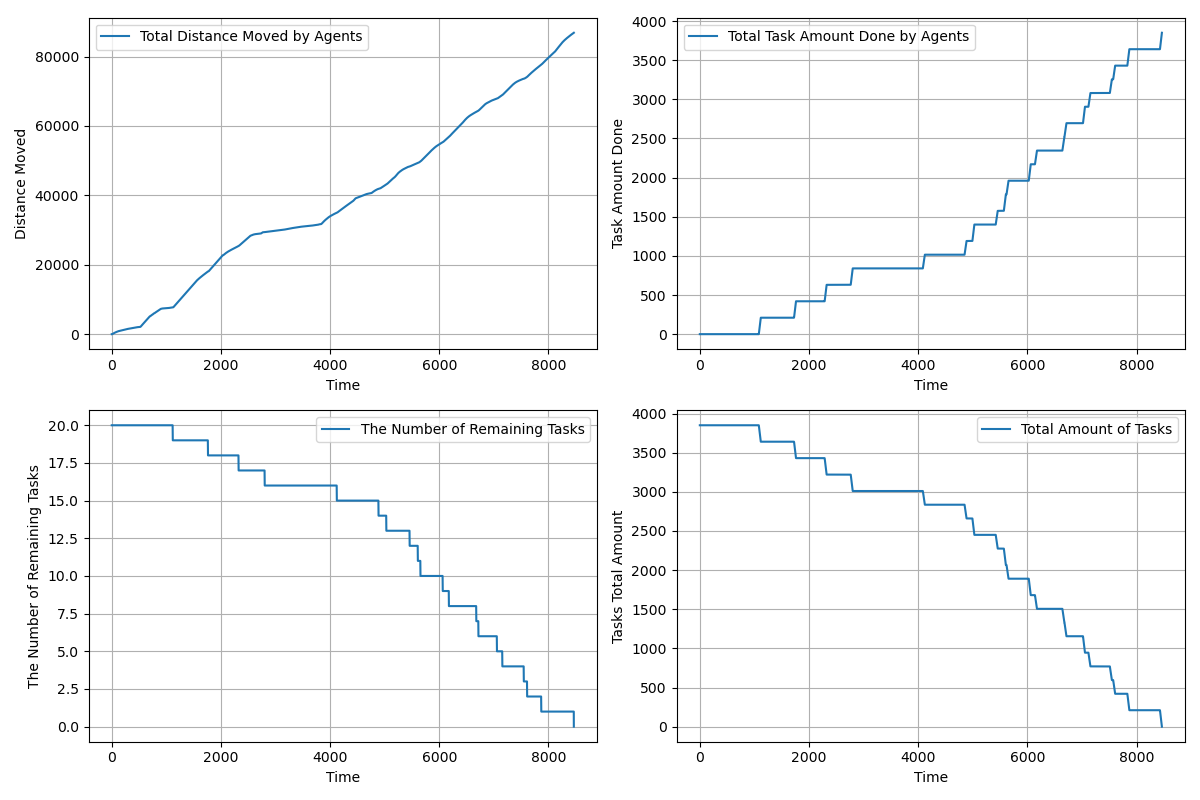

The table this chart was drawn from, first rows:
time, agents_total_distance_moved, agents_total_task_amount_done, completed_tasks, remaining_tasks, tasks_total_amount_left
1.0, 1, 0.0, 0, 20, 3850
2.0, 1.55, 0.0, 0, 20, 3850
3.0, 2.4, 0.0, 0, 20, 3850
4.0, 3.749, 0.0, 0, 20, 3850
5.0, 5.599, 0.0, 0, 20, 3850
6.0, 7.949, 0.0, 0, 20, 3850
7.0, 10.8, 0.0, 0, 20, 3850
8.0, 14.15, 0.0, 0, 20, 3850
9.0, 18, 0.0, 0, 20, 3850
10.0, 22.35, 0.0, 0, 20, 3850
11.0, 27.2, 0.0, 0, 20, 3850
12.0, 32.55, 0.0, 0, 20, 3850
13.0, 38.39, 0.0, 0, 20, 3850
14.0, 44.74, 0.0, 0, 20, 3850
15.0, 51.59, 0.0, 0, 20, 3850
16.0, 58.94, 0.0, 0, 20, 3850
17.0, 66.79, 0.0, 0, 20, 3850
18.0, 75.14, 0.0, 0, 20, 3850
19.0, 83.99, 0.0, 0, 20, 3850
20.0, 93.34, 0.0, 0, 20, 3850
21.0, 103.1, 0.0, 0, 20, 3850
22.0, 113.1, 0.0, 0, 20, 3850
23.0, 123.1, 0.0, 0, 20, 3850
24.0, 133.1, 0.0, 0, 20, 3850
25.0, 143.1, 0.0, 0, 20, 3850
26.0, 153.1, 0.0, 0, 20, 3850
27.0, 163.1, 0.0, 0, 20, 3850
28.0, 172.1, 0.0, 0, 20, 3850
29.0, 181.1, 0.0, 0, 20, 3850
30.0, 190.1, 0.0, 0, 20, 3850
31.0, 199.1, 0.0, 0, 20, 3850
32.0, 208.1, 0.0, 0, 20, 3850
33.0, 217.1, 0.0, 0, 20, 3850
34.0, 226.1, 0.0, 0, 20, 3850
35.0, 235.1, 0.0, 0, 20, 3850
36.0, 244.1, 0.0, 0, 20, 3850
37.0, 253.1, 0.0, 0, 20, 3850
38.0, 262.1, 0.0, 0, 20, 3850
39.0, 271.1, 0.0, 0, 20, 3850
40.0, 280.1, 0.0, 0, 20, 3850
41.0, 289.1, 0.0, 0, 20, 3850
42.0, 298.1, 0.0, 0, 20, 3850
43.0, 307.1, 0.0, 0, 20, 3850
44.0, 316, 0.0, 0, 20, 3850
45.0, 325, 0.0, 0, 20, 3850
46.0, 333.9, 0.0, 0, 20, 3850
47.0, 341.9, 0.0, 0, 20, 3850
48.0, 349.9, 0.0, 0, 20, 3850
49.0, 357.9, 0.0, 0, 20, 3850
50.0, 365.9, 0.0, 0, 20, 3850
51.0, 373.9, 0.0, 0, 20, 3850
52.0, 381.9, 0.0, 0, 20, 3850
53.0, 389.9, 0.0, 0, 20, 3850
54.0, 397.9, 0.0, 0, 20, 3850
55.0, 405.9, 0.0, 0, 20, 3850
56.0, 413.9, 0.0, 0, 20, 3850
57.0, 420.9, 0.0, 0, 20, 3850
58.0, 427.9, 0.0, 0, 20, 3850
59.0, 434.9, 0.0, 0, 20, 3850
60.0, 441.9, 0.0, 0, 20, 3850
... 8,405 more rows
